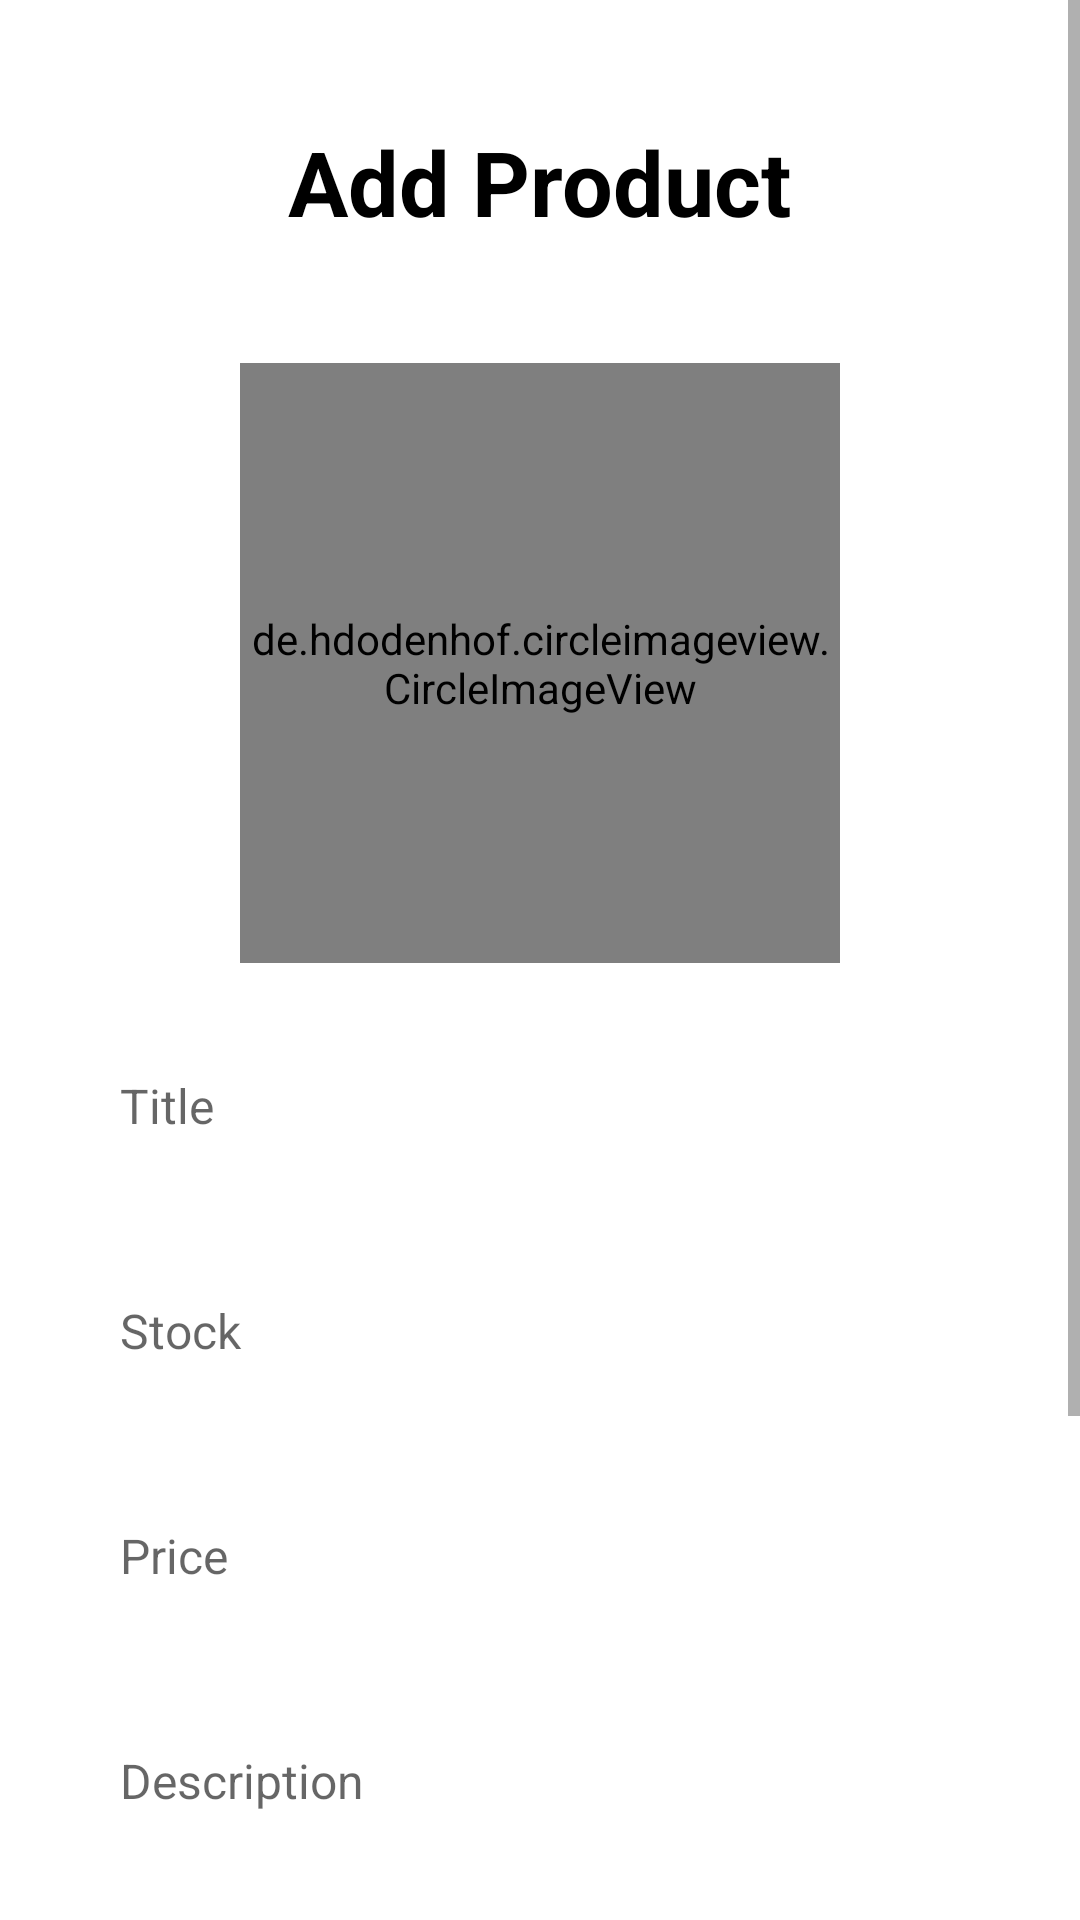

Write the Android layout XML for this screen, with the resource values it uses.
<!-- AndroidManifest.xml: application theme Theme.Car -->
<!-- res/layout/fragment_add_product.xml -->
<ScrollView xmlns:android="http://schemas.android.com/apk/res/android"
    xmlns:tools="http://schemas.android.com/tools"
    xmlns:app="http://schemas.android.com/apk/res-auto"
    android:layout_width="match_parent"
    android:layout_height="match_parent"
    tools:layout_editor_absoluteX="1dp"
    tools:layout_editor_absoluteY="1dp">





    <LinearLayout
        android:layout_width="match_parent"
        android:layout_height="match_parent"
        android:gravity="center"
        android:orientation="vertical"
        tools:context=".Shop.AddProductFragment">

        <TextView
            android:layout_width="wrap_content"
            android:layout_height="wrap_content"
            android:layout_gravity="center"
            android:text=""
            android:textSize="30sp"
            android:textStyle="bold"
            android:textColor="@color/black"/>



        <TextView
            android:layout_width="wrap_content"
            android:layout_height="wrap_content"
            android:layout_gravity="center"
            android:text="Add Product"
            android:textSize="30sp"
            android:textStyle="bold"
            android:textColor="@color/black"/>

        <TextView
            android:layout_width="wrap_content"
            android:layout_height="wrap_content"
            android:layout_gravity="center"
            android:text=""
            android:textSize="30sp"
            android:textStyle="bold"
            android:textColor="@color/black"/>



        <de.hdodenhof.circleimageview.CircleImageView
            android:id="@+id/productimg"
            android:layout_width="200dp"
            android:layout_height="200dp"
            android:src="@drawable/logo"
            app:civ_border_width="2dp"
            app:civ_border_color="@android:color/transparent"/>


        <EditText
            android:id="@+id/producttitle"
            android:layout_width="match_parent"
            android:layout_height="55dp"
            android:layout_marginStart="20dp"
            android:layout_marginTop="20dp"
            android:layout_marginEnd="20dp"
            android:background="@drawable/input_bg"
            android:hint="Title"
            android:inputType="text"
            android:maxLines="1"
            android:paddingStart="20dp"
            android:paddingEnd="20dp"
            android:textSize="16sp" />

        <EditText
            android:id="@+id/productstock"
            android:layout_width="match_parent"
            android:layout_height="55dp"
            android:layout_marginStart="20dp"
            android:layout_marginTop="20dp"
            android:layout_marginEnd="20dp"
            android:background="@drawable/input_bg"
            android:hint="Stock"
            android:inputType="number"
            android:maxLines="1"
            android:paddingStart="20dp"
            android:paddingEnd="20dp"
            android:textSize="16sp" />

        <EditText
            android:id="@+id/productprix"
            android:layout_width="match_parent"
            android:layout_height="55dp"
            android:layout_marginStart="20dp"
            android:layout_marginTop="20dp"
            android:layout_marginEnd="20dp"
            android:background="@drawable/input_bg"
            android:hint="Price"
            android:inputType="number"
            android:maxLines="1"
            android:paddingStart="20dp"
            android:paddingEnd="20dp"
            android:textSize="16sp" />


        <EditText
            android:id="@+id/productdescription"
            android:layout_width="match_parent"
            android:layout_height="55dp"
            android:layout_marginStart="20dp"
            android:layout_marginTop="20dp"
            android:layout_marginEnd="20dp"
            android:background="@drawable/input_bg"
            android:hint="Description"
            android:inputType="text"
            android:maxLines="1"
            android:paddingStart="20dp"
            android:paddingEnd="20dp"
            android:textSize="16sp" />

        <ImageView
            android:visibility="gone"
            android:id="@+id/create_post_imageview"
            android:layout_width="0dp"
            android:layout_height="0dp"
            android:layout_marginTop="16dp"
            android:adjustViewBounds="true"
            android:background="@color/grey"
            android:scaleType="centerCrop"
            app:layout_constraintDimensionRatio="H,1:1"
            app:layout_constraintEnd_toEndOf="parent"
            app:layout_constraintStart_toStartOf="parent"
            app:layout_constraintTop_toBottomOf="@id/description" />
        <Button
            android:id="@+id/open_gallery_button_product"
            android:layout_width="match_parent"
            android:layout_height="55dp"
            android:layout_marginStart="20dp"
            android:layout_marginEnd="20dp"
            android:text="Open Gallery"
            app:layout_constraintTop_toBottomOf="@id/create_post_imageview"
            app:layout_constraintStart_toStartOf="parent"
            app:layout_constraintEnd_toEndOf="parent"
            android:layout_marginTop="16dp"
            android:onClick="openGallery" />

        <androidx.appcompat.widget.AppCompatButton
            android:id="@+id/addproductbutton"
            android:layout_width="match_parent"
            android:layout_height="55dp"
            android:layout_marginStart="20dp"
            android:layout_marginTop="40dp"
            android:layout_marginEnd="20dp"
            android:background="@drawable/login_button"
            android:text="Add Car"
            android:textAllCaps="false"
            android:textColor="@color/white" />

        <TextView
            android:layout_width="wrap_content"
            android:layout_height="wrap_content"
            android:layout_gravity="center"
            android:text=""
            android:textSize="30sp"
            android:textStyle="bold"
            android:textColor="@color/black"/>
        <TextView
            android:layout_width="wrap_content"
            android:layout_height="wrap_content"
            android:layout_gravity="center"
            android:text=""
            android:textSize="30sp"
            android:textStyle="bold"
            android:textColor="@color/black"/>

    </LinearLayout>




</ScrollView>
<!-- resources referenced by this layout -->
<resources>
  <color name="black">#FF000000</color>
  <color name="grey">#0D174188</color>
  <color name="white">#FFFFFFFF</color>
  <!-- drawable logo: png bitmap (drawable, 38049 bytes) -->
  <style name="Theme.Car" parent="Theme.MaterialComponents.DayNight.DarkActionBar">
          
          <item name="colorPrimary">@color/purple_500</item>
          <item name="colorPrimaryVariant">@color/purple_700</item>
          <item name="colorOnPrimary">@color/white</item>
          
          <item name="colorSecondary">@color/teal_200</item>
          <item name="colorSecondaryVariant">@color/teal_700</item>
          <item name="colorOnSecondary">@color/black</item>
          
          <item name="android:statusBarColor">?attr/colorPrimaryVariant</item>
          
      </style>
  <color name="purple_500">#FF6200EE</color>
  <color name="purple_700">#FF3700B3</color>
  <color name="teal_200">#FF03DAC5</color>
  <color name="teal_700">#FF018786</color>
</resources>
